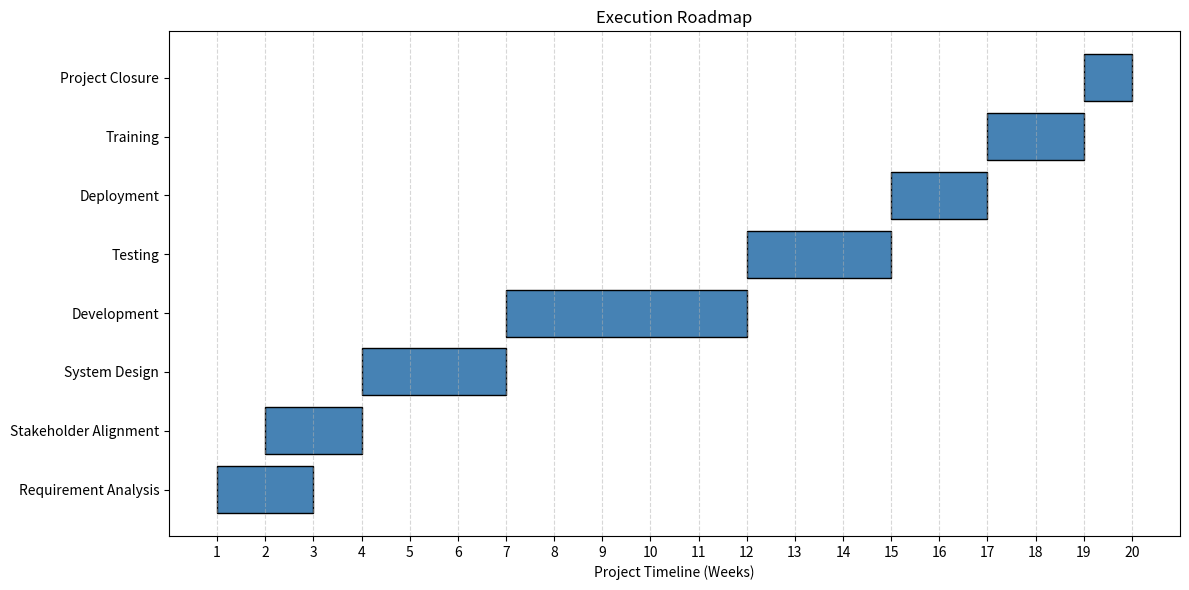

Here is the Python script that generated this plot:
import matplotlib.pyplot as plt

# Roadmap tasks
tasks = [
    ("Requirement Analysis", 1, 2),
    ("Stakeholder Alignment", 2, 2),
    ("System Design", 4, 3),
    ("Development", 7, 5),
    ("Testing", 12, 3),
    ("Deployment", 15, 2),
    ("Training", 17, 2),
    ("Project Closure", 19, 1)
]

fig, ax = plt.subplots(figsize=(12, 6))

# Plot Gantt bars
for i, (task, start, duration) in enumerate(tasks):
    ax.barh(task, duration, left=start, color="steelblue", edgecolor="black")

# Formatting
ax.set_xlabel("Project Timeline (Weeks)")
ax.set_title("Execution Roadmap")
ax.set_xlim(0, 21)
ax.set_xticks(range(1, 21))
ax.grid(axis="x", linestyle="--", alpha=0.5)

plt.tight_layout()
plt.show()
